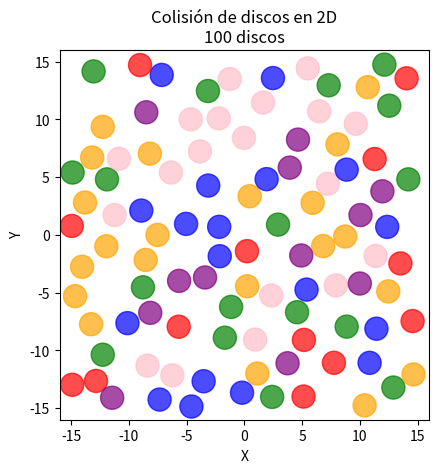
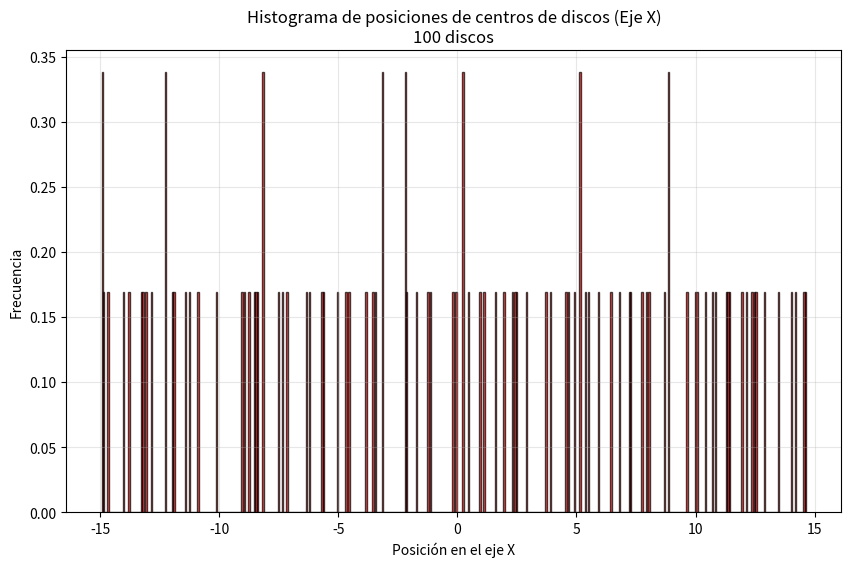

Write the Python code that produced these figures, in order.
#!/usr/bin/env python
"""
# Dinámica Molecular

Implementa un sistema conformado por un espacio rectangular con anchura y altura definibles, y una cantidad de discos a elección con cierto radio propuesto. Estos parten con una velocidad y posición aleatorios. Los discos chocan de forma elástica con las paredes, y entre ellos también. Los discos no poseen rotación. No se consideran fuerzas de fricción ni de otro tipo.
"""


import numpy as np
import matplotlib.pyplot as plt
import matplotlib.animation as animation
import matplotlib.patches as patches
import random

"""
## Se utilizan dos clases, la primera es la clase Disco:
"""

class Disco:
    """
    Clase utilizada para representar un disco.

    Guarda la información propia del disco (posición, velocidad, radio y color).
    Determina el movimiento de cada disco; actualiza su posición, comprueba y maneja las colisiones con paredes y con otros discos.
    """

    def __init__(self, x_pos, y_pos, radio, color, x_vel, y_vel):
        """
        Inicia cada instancia de los discos. Crea además un historial de las posiciones tomadas por cada disco.

        Args:
            x_pos (float): Posición en x del disco
            y_pos (float): Posición en y del disco
            radio (float): Radio del disco
            color (string): Color del disco
            x_vel (float): Velocidad en x del disco
            y_vel (float): Velocidad en y del disco
            
        Example:
            >>> Disco(0, 0, 1, "red", 1, 2)
            
            >>> Produce una instancia de un disco rojo de radio 1, ubicado en el centro del cuadro, con velocidad (1, 2)
        """
        self.x_pos = x_pos
        self.y_pos = y_pos
        self.radio = radio
        self.color = color
        self.x_vel = x_vel
        self.y_vel = y_vel
        self.x_poss = [x_pos]
       
    def move(self, dt):
        """
        Actualiza la posición del disco

        Args:
            dt (float): Paso del tiempo

        Example:
            >>> self.x_pos = 1.0
            
            >>> self.y_pos = 0.0
            
            >>> self.x_vel = 3.0
            
            >>> self.y_vel = -1.0
            
            >>> dt = 0.01
            
            >>> self.move(0.01)
            
            >>> Nuevas posiciones: self.x_pos = 1.03, self.y_pos = -0.01
        """
        self.x_pos += self.x_vel * dt
        self.y_pos += self.y_vel * dt
        self.x_poss.append(self.x_pos)
       
    def check_colisionPared(self, ancho, altura):
        """
        Comprueba colisiones con las paredes. En caso de chocar con una pared, invierte la velocidad perpendicular a la pared. Además, recoloca el disco fuera de la pared

        Args:
            ancho (float): Ancho del espacop limitado
            altura (float): Alto del espacio limitado

        Example:
            >>> ancho = 10
            
            >>> largo = 10
            
            >>> self.r = 1
            
            >>> self.x_pos = 4.01
            
            >>> self.y_pos = 0
            
            >>> Nueva velocidad: self.x_vel = -self.x_vel
            
            >>> Nueva posición: self.x_pos = 3.99
        """
        if self.x_pos - self.radio <= -ancho / 2:
            self.x_vel = abs(self.x_vel)  # Rebote positivo
            self.x_pos = -ancho / 2 + self.radio + ancho/1000
            self.x_poss[-1] = self.x_pos # actualizar última posición en el historial
        elif self.x_pos + self.radio >= ancho / 2:
            self.x_vel = -abs(self.x_vel)  # Rebote negativo
            self.x_pos = ancho / 2 - self.radio - ancho/1000
            self.x_poss[-1] = self.x_pos
            
        if self.y_pos - self.radio <= -altura / 2:
            self.y_vel = abs(self.y_vel)
            self.y_pos = -altura / 2 + self.radio + altura/1000
        elif self.y_pos + self.radio >= altura / 2:
            self.y_vel = -abs(self.y_vel)
            self.y_pos = altura / 2 - self.radio - altura/1000
       

    def check_colisionDisco(self, otro_disco):
        """
        Comprueba la colisión con otros discos. Cuando choca, intercambia las velocidades radiales de los discos, y mantiene la velocidad tangencial constante. Separa ligeramente ambos discos, para evitar errores.

        Args:
            otro_disco (instance): El disco con el que se colisiona

        Example:
            >>> self.r = 1.0

            >>> self.x_pos = 0.0
            
            >>> self.y_pos = 0.0
            
            >>> self.x_vel = 2.0
            
            >>> self.y_vel = 0.0
            
            >>> otro_disco.x
            
            >>> otro_disco.x_pos = 0.95
            
            >>> otro_disco.y_pos = 0.0
            
            >>> otro_disco.x_vel = -5.0
            
            >>> otro_disco.y_vel = 0.0
            
            >>> Nuevas velocidades: self.x_vel = -5.0, otro_disco.x_vel = 2.0
            
            >>> Nuevas posiciones: self.x_pos = -0.025, otro_disco.x_pos = 0.975
        """
        dx = otro_disco.x_pos - self.x_pos
        dy = otro_disco.y_pos - self.y_pos
        distancia = np.sqrt(dx**2 + dy**2)

        if distancia <= (self.radio + otro_disco.radio) and distancia > 0:
            # Convirtiendo la velocidad a coordenadas polares
            # Vector radial unitario
            rx = dx / distancia # cos(θ)
            ry = dy / distancia # sen(θ) 
            # Vector angular (theta) unitario
            tx = -ry # -sen(θ)
            ty = rx # cos(θ)

            # Cambio para el disco 1
            v1r = self.x_vel * rx + self.y_vel * ry
            v1t = self.x_vel * tx + self.y_vel * ty
            # Cambio para el disco 2
            v2r = otro_disco.x_vel * rx + otro_disco.y_vel * ry
            v2t = otro_disco.x_vel * tx + otro_disco.y_vel * ty
            
            # En colisión elástica de masas iguales, las velocidades radiales se intercambian
            v1r_new = v2r
            v2r_new = v1r
            # Las velocidades angulares se mantienen
            v1t_new = v1t
            v2t_new = v2t
            
            # Convertir de nuevo a coordenadas cartesianas
            self.x_vel = v1r_new * rx + v1t_new * tx
            self.y_vel = v1r_new * ry + v1t_new * ty
            otro_disco.x_vel = v2r_new * rx + v2t_new * tx
            otro_disco.y_vel = v2r_new * ry + v2t_new * ty
            
            # Separar discos para evitar superposición
            overlap = (self.radio + otro_disco.radio - distancia) / 2.0
            self.x_pos -= overlap * rx
            self.y_pos -= overlap * ry
            otro_disco.x_pos += overlap * rx
            otro_disco.y_pos += overlap * ry
            
            #Actualizar historial de posiciones
            self.x_poss[-1] = self.x_pos
            otro_disco.x_poss[-1] = otro_disco.x_pos
                       
            return True
        return False

"""
## La segunda clase es DiscoSimulation:
"""

class DiscoSimulation:
    """
    Inicia y genera la simulación.
    """
    def __init__(self, N, height, width, radio, dt):
        """
        Inicia los parámetros que se mantienen constantes en la simulación.

        Args:
            N (int): Número de discos
            height (float): Altura del espacio limitado.
            width (float): Ancho del espacio limitado.
            radio (float): Radio de los discos.
            dt (float): Paso del tiempo.

        Example:
            >>> DiscoSimulation(500, 10, 10, 0.01, 0.5)
            
            >>> Crea una simulación con 500 discos de radio 0.01, ubicados dentro de un espacio limitado de 10x10. El paso del tiempo es de 0.5.
        """
        self.N = N
        self.altura = height
        self.ancho = width
        self.radio = radio
        self.pasoTemp = dt
        self.discos = []

    def creacionDiscos(self):
        """
        Intenta crear cada uno de los discos solicitados. Siempre procura que los discos no inicien superpuestos, en caso de no lograr esto, lo anuncia con un mensaje. Le asigna un color y el readio solicitado a cada disco.

        Example:
            >>> DiscoSimulation(100, 60, 60, 1, 0.5)
            >>> Crea 100 discos de radio 1 dentro de un espacio limitado de 60x60.
            
            >>> DiscoSimulation(200, 40, 40, 1, 0.5)
            >>> Reproduce el siguiente mensaje unas cuantas veces: "Advertencia: No se pudo colocar el disco 200 después de 1000 intentos"
        """
        Max = 1000
        for i in range(self.N):
            for intento in range(Max):
                x_pos = random.uniform(-self.ancho / 2 + self.radio, self.ancho / 2 - self.radio)
                y_pos = random.uniform(-self.altura / 2 + self.radio, self.altura / 2 - self.radio)
                color = random.choice(['red', 'blue', 'green', 'pink', 'purple', 'orange'])
                x_vel = random.uniform(-3, 3)
                y_vel = random.uniform(-3, 3)
                    
                # Asegurar velocidad mínima
                while abs(x_vel) < 0.5 and abs(y_vel) < 0.5:
                    x_vel = random.uniform(-3, 3)
                    y_vel = random.uniform(-3, 3)

                disco = Disco(x_pos, y_pos, self.radio, color, x_vel, y_vel)
                    
                # Verificar colisiones con discos existentes
                colision = False
                for other in self.discos:
                    dist = np.sqrt((disco.x_pos - other.x_pos)**2 + (disco.y_pos - other.y_pos)**2)
                    if dist < disco.radio + other.radio:
                        colision = True
                        break
                    
                if not colision:
                    self.discos.append(disco)
                    break
                elif intento == Max - 1:
                    print(f"Advertencia: No se pudo colocar el disco {i+1} después de {Max} intentos")


    def animarMovimiento(self):
        """
        Anima la simulación. Calcula las posiciones de los discos. Maneja las colisiones. 
        """
        fig, ax = plt.subplots()
        ax.set_xlim(-self.ancho / 2, self.ancho / 2)
        ax.set_ylim(-self.altura / 2, self.altura / 2)
        ax.set_aspect('equal')
        ax.set_title(f'Colisión de discos en 2D\n{self.N} discos')
        ax.set_xlabel('X')
        ax.set_ylabel('Y')

        patches_list = []
        for disco in self.discos:
            circle = patches.Circle((disco.x_pos, disco.y_pos), radius=disco.radio, color=disco.color, alpha=0.7)
            ax.add_patch(circle)
            patches_list.append(circle)

        def init():
            """
            Inicializa la posición inicial de los discos.
            """
            return patches_list
        
        def animar(i):
            """
            Calcula y renderiza cada uno de los frames. Actualiza la posición de los discos, comprueba si existen choques y llama a las funciones pertinentes en cada caso. Finalmente dibuja las posiciones actualizadas de cada disco.
            """
            # Mover todos los discos
            for disco in self.discos:
                disco.move(self.pasoTemp)
                disco.check_colisionPared(self.ancho, self.altura)

            # Verificar colisiones entre discos (optimizado)
            for k in range(len(self.discos)):
                for j in range(k + 1, len(self.discos)):
                    self.discos[k].check_colisionDisco(self.discos[j])

            # Actualizar posiciones visuales
            for idx, disco in enumerate(self.discos):
                patches_list[idx].center = (disco.x_pos, disco.y_pos)

            return patches_list

        ani = animation.FuncAnimation(fig, animar, init_func=init, frames=500, interval=10, blit=True, repeat=True)
        plt.show()


    def histograma(self, bins = 50):
        """
        Dibuja el histograma correspondiente a las posiciones en x de todos los discos.
        
        Args:
            bins (int): Cantidad de columnas del histograma.

        Example:
            >>> Teniendo una instancia sim de DiscoSimulation
            
            >>> sim.histograma(100) 
            >>> Dibuja el histograma con 100 columnas.
        """
        posiciones_x = []

        for disco in self.discos:
            posiciones_x.extend(disco.x_poss)

        plt.figure(figsize=(10, 6))
        plt.hist(posiciones_x, bins=bins, density=True, alpha=0.7, color='red', edgecolor='black')
        
        plt.xlabel('Posición en el eje X')
        plt.ylabel('Frecuencia')
        plt.title(f'Histograma de posiciones de centros de discos (Eje X)\n{self.N} discos')
        plt.grid(True, alpha=0.3)
        
        plt.show() 


sim = DiscoSimulation(100, 32, 32, 1, 0.03)
sim.creacionDiscos()
sim.animarMovimiento()
sim.histograma(500)
